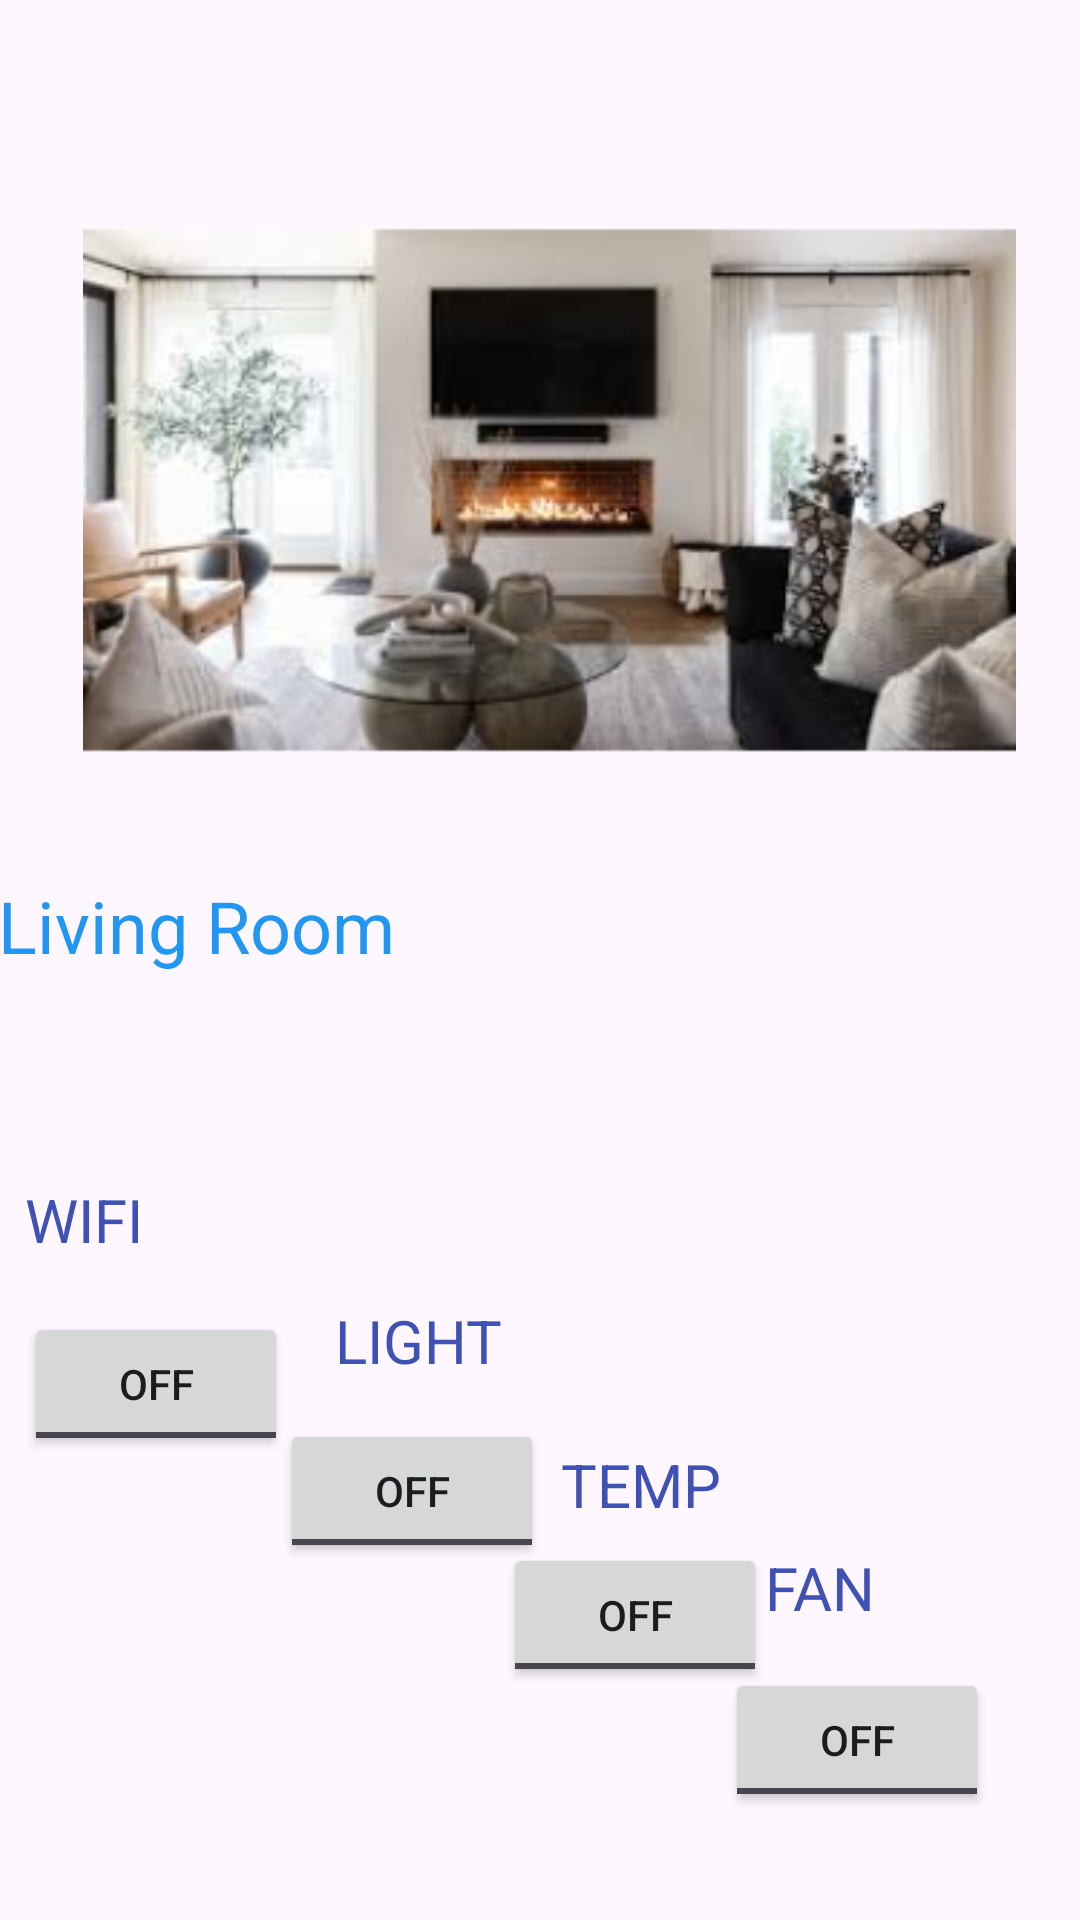

The Android layout XML behind this screen, and the referenced resources:
<!-- AndroidManifest.xml: application theme Theme.SMARTHOME -->
<!-- res/layout/activity_living.xml -->
<?xml version="1.0" encoding="utf-8"?>
<androidx.constraintlayout.widget.ConstraintLayout xmlns:android="http://schemas.android.com/apk/res/android"
    xmlns:app="http://schemas.android.com/apk/res-auto"
    xmlns:tools="http://schemas.android.com/tools"
    android:layout_width="match_parent"
    android:layout_height="match_parent"
    tools:context=".Living">

    <ImageView
        android:id="@+id/imageView3"
        android:layout_width="399dp"
        android:layout_height="311dp"
        app:layout_constraintBottom_toBottomOf="parent"
        app:layout_constraintEnd_toEndOf="parent"
        app:layout_constraintHorizontal_bias="0.429"
        app:layout_constraintStart_toStartOf="parent"
        app:layout_constraintTop_toTopOf="parent"
        app:layout_constraintVertical_bias="0.025"
        app:srcCompat="@mipmap/ic_launcher1_foreground" />

    <ToggleButton
        android:id="@+id/toggleButton90"
        android:layout_width="wrap_content"
        android:layout_height="wrap_content"
        android:text="ToggleButton"
        app:layout_constraintBottom_toBottomOf="parent"
        app:layout_constraintEnd_toEndOf="parent"
        app:layout_constraintHorizontal_bias="0.03"
        app:layout_constraintStart_toStartOf="parent"
        app:layout_constraintTop_toTopOf="parent"
        app:layout_constraintVertical_bias="0.739"
        tools:ignore="MissingConstraints" />

    <ToggleButton
        android:id="@+id/toggleButton95"
        android:layout_width="wrap_content"
        android:layout_height="wrap_content"
        android:text="ToggleButton"
        app:layout_constraintBottom_toBottomOf="parent"
        app:layout_constraintEnd_toEndOf="parent"
        app:layout_constraintHorizontal_bias="0.343"
        app:layout_constraintStart_toStartOf="parent"
        app:layout_constraintTop_toTopOf="parent"
        app:layout_constraintVertical_bias="0.799"
        tools:ignore="MissingConstraints" />

    <ToggleButton
        android:id="@+id/toggleButton99"
        android:layout_width="wrap_content"
        android:layout_height="wrap_content"
        android:text="ToggleButton"
        app:layout_constraintBottom_toBottomOf="parent"
        app:layout_constraintEnd_toEndOf="parent"
        app:layout_constraintHorizontal_bias="0.616"
        app:layout_constraintStart_toStartOf="parent"
        app:layout_constraintTop_toTopOf="parent"
        app:layout_constraintVertical_bias="0.869"
        tools:ignore="MissingConstraints" />

    <ToggleButton
        android:id="@+id/toggleButton100"
        android:layout_width="wrap_content"
        android:layout_height="wrap_content"
        android:text="ToggleButton"
        app:layout_constraintBottom_toBottomOf="parent"
        app:layout_constraintEnd_toEndOf="parent"
        app:layout_constraintHorizontal_bias="0.888"
        app:layout_constraintStart_toStartOf="parent"
        app:layout_constraintTop_toTopOf="parent"
        app:layout_constraintVertical_bias="0.939"
        tools:ignore="MissingConstraints" />

    <TextView
        android:id="@+id/textView2"
        android:layout_width="367dp"
        android:layout_height="54dp"
        android:rotation="0"
        android:rotationY="0"
        android:text="Living Room"
        android:textColor="#2196F3"
        android:textSize="24sp"
        app:layout_constraintBottom_toBottomOf="parent"
        app:layout_constraintEnd_toEndOf="parent"
        app:layout_constraintHorizontal_bias="0.181"
        app:layout_constraintStart_toStartOf="parent"
        app:layout_constraintTop_toTopOf="parent"
        app:layout_constraintVertical_bias="0.499"
        tools:ignore="MissingConstraints" />

    <TextView
        android:id="@+id/textView90"
        android:layout_width="85dp"
        android:layout_height="51dp"
        android:text="WIFI"
        android:textColor="#3F51B5"
        android:textSize="20sp"
        app:layout_constraintBottom_toBottomOf="parent"
        app:layout_constraintEnd_toEndOf="parent"
        app:layout_constraintHorizontal_bias="0.03"
        app:layout_constraintStart_toStartOf="parent"
        app:layout_constraintTop_toTopOf="parent"
        app:layout_constraintVertical_bias="0.667" />

    <TextView
        android:id="@+id/textView95"
        android:layout_width="wrap_content"
        android:layout_height="wrap_content"
        android:text="LIGHT"
        android:textColor="#3F51B5"
        android:textSize="20sp"
        app:layout_constraintBottom_toBottomOf="parent"
        app:layout_constraintEnd_toEndOf="parent"
        app:layout_constraintHorizontal_bias="0.367"
        app:layout_constraintStart_toStartOf="parent"
        app:layout_constraintTop_toTopOf="parent"
        app:layout_constraintVertical_bias="0.707" />

    <TextView
        android:id="@+id/textView99"
        android:layout_width="wrap_content"
        android:layout_height="wrap_content"
        android:text="TEMP"
        android:textColor="#3F51B5"
        android:textSize="20sp"
        app:layout_constraintBottom_toBottomOf="parent"
        app:layout_constraintEnd_toEndOf="parent"
        app:layout_constraintHorizontal_bias="0.61"
        app:layout_constraintStart_toStartOf="parent"
        app:layout_constraintTop_toTopOf="parent"
        app:layout_constraintVertical_bias="0.785" />

    <TextView
        android:id="@+id/textView100"
        android:layout_width="62dp"
        android:layout_height="37dp"
        android:text="FAN"
        android:textColor="#3F51B5"
        android:textSize="20sp"
        app:layout_constraintBottom_toBottomOf="parent"
        app:layout_constraintEnd_toEndOf="parent"
        app:layout_constraintHorizontal_bias="0.856"
        app:layout_constraintStart_toStartOf="parent"
        app:layout_constraintTop_toTopOf="parent"
        app:layout_constraintVertical_bias="0.855" />



</androidx.constraintlayout.widget.ConstraintLayout>
<!-- resources referenced by this layout -->
<resources>
  <!-- mipmap ic_launcher1_foreground: webp bitmap (mipmap-hdpi, 16398 bytes) -->
  <style name="Theme.SMARTHOME" parent="Base.Theme.SMARTHOME" />
  <style name="Base.Theme.SMARTHOME" parent="Theme.Material3.DayNight.NoActionBar">
          
          
      </style>
</resources>
